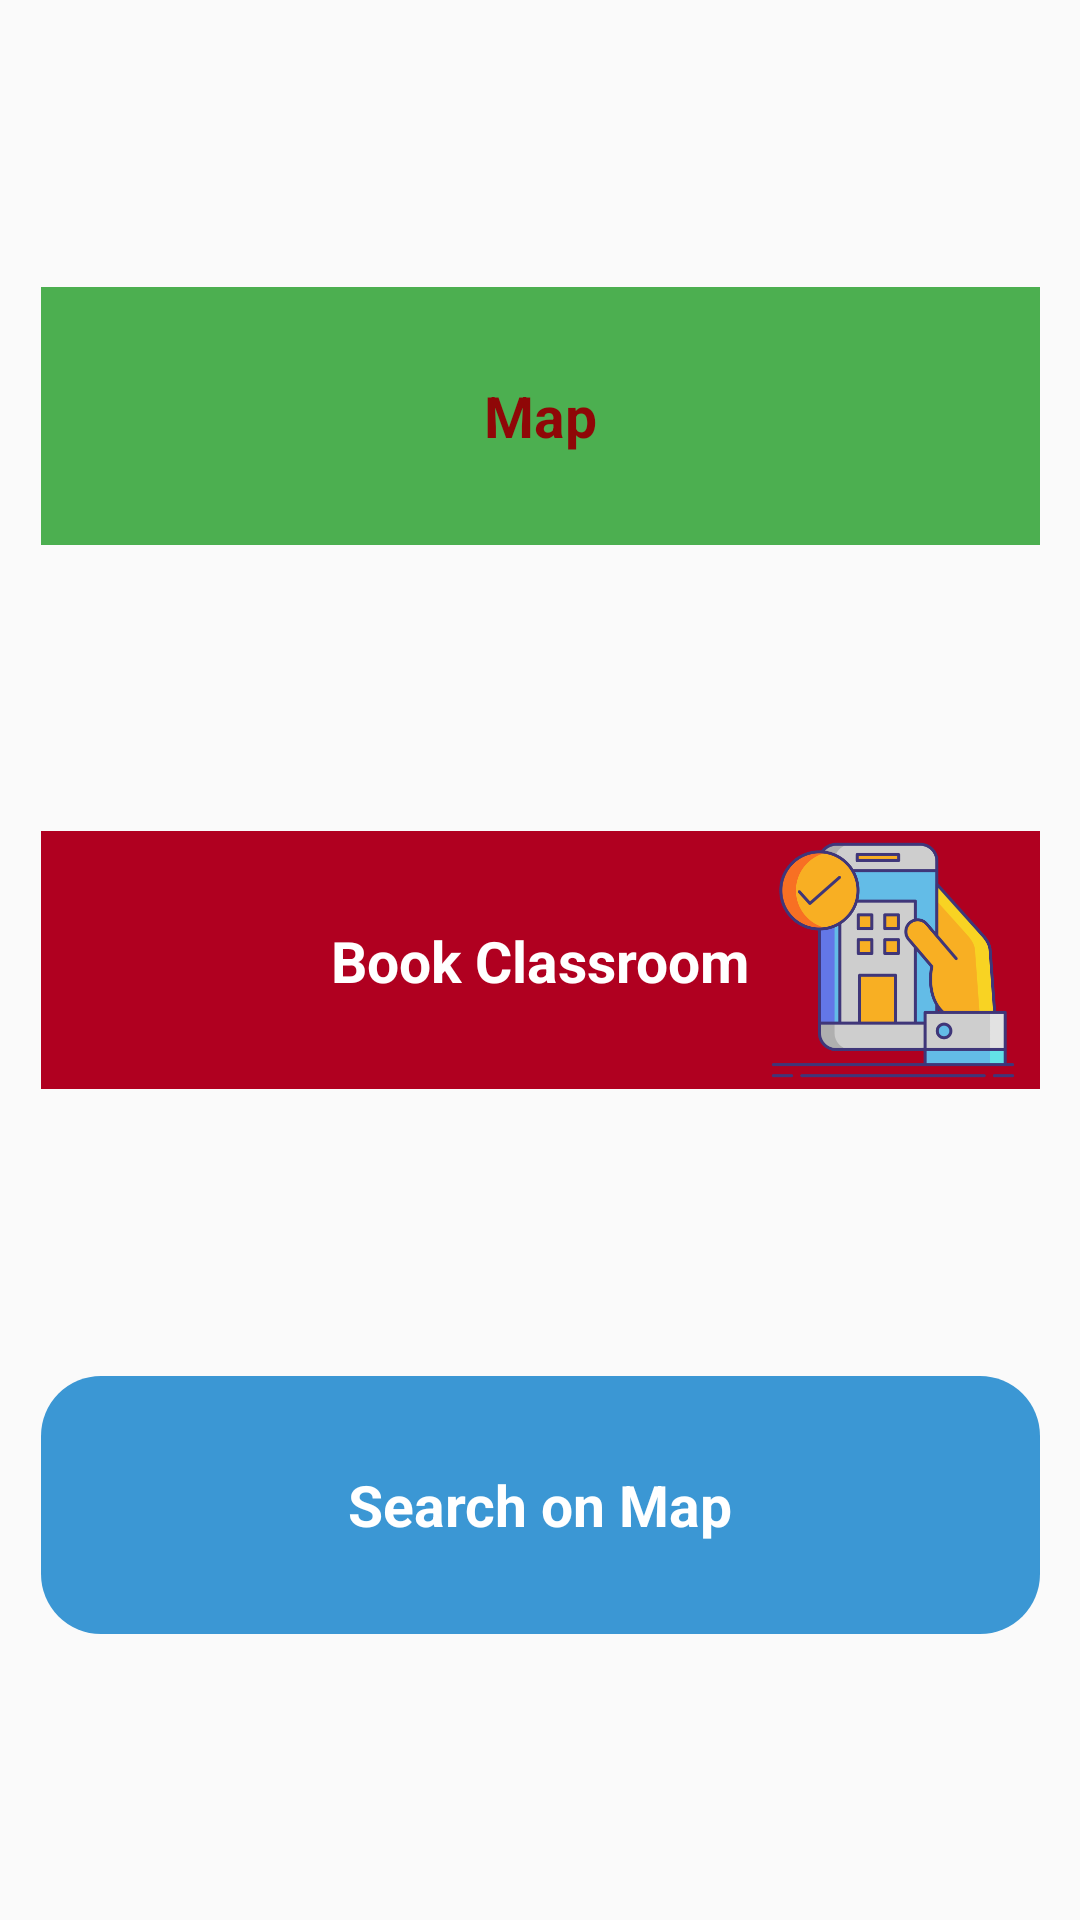

This screen was rendered from an Android layout file. Write that file and the resources it references.
<!-- AndroidManifest.xml: application theme Theme.PaPapp -->
<!-- res/layout/maps.xml -->
<?xml version="1.0" encoding="utf-8"?>
<androidx.constraintlayout.widget.ConstraintLayout
    xmlns:android="http://schemas.android.com/apk/res/android"
    xmlns:app="http://schemas.android.com/apk/res-auto"
    xmlns:tools="http://schemas.android.com/tools"
    android:layout_width="match_parent"
    android:layout_height="match_parent">

    
    <ImageButton
        android:id="@+id/mapActivityButton"
        android:layout_width="333dp"
        android:layout_height="86dp"
        android:adjustViewBounds="true"
        android:background="#4CAF50"
        android:scaleType="fitStart"
        android:paddingLeft="9dp"
        app:layout_constraintBottom_toTopOf="@+id/bookClassroomButton"
        app:layout_constraintEnd_toEndOf="parent"
        app:layout_constraintHorizontal_bias="0.5"
        app:layout_constraintStart_toStartOf="parent"
        app:layout_constraintTop_toTopOf="parent"
        app:layout_constraintVertical_bias="0.2"
        app:srcCompat="@drawable/map_art" />

    <TextView
        android:id="@+id/manage_and_rate"
        android:layout_width="wrap_content"
        android:layout_height="wrap_content"
        android:text="Map"
        android:textAlignment="center"
        android:textColor="@color/logo2"
        android:textSize="19dp"
        android:textStyle="bold"
        app:layout_constraintBottom_toBottomOf="@+id/mapActivityButton"
        app:layout_constraintEnd_toEndOf="@+id/mapActivityButton"
        app:layout_constraintStart_toStartOf="@+id/mapActivityButton"
        app:layout_constraintTop_toTopOf="@+id/mapActivityButton"
        app:layout_constraintVertical_bias="0.5" />

    
    <ImageButton
        android:id="@+id/bookClassroomButton"
        android:layout_width="333dp"
        android:layout_height="86dp"
        android:adjustViewBounds="true"
        android:background="@color/errorColor"
        android:scaleType="fitEnd"
        android:paddingRight="6dp"
        app:layout_constraintBottom_toTopOf="@+id/searchOnMapButton"
        app:layout_constraintEnd_toEndOf="parent"
        app:layout_constraintHorizontal_bias="0.5"
        app:layout_constraintStart_toStartOf="parent"
        app:layout_constraintTop_toBottomOf="@+id/mapActivityButton"
        app:layout_constraintVertical_bias="0.2"
        app:srcCompat="@drawable/class_reservation" />

    <TextView
        android:id="@+id/issue_library_card"
        android:layout_width="wrap_content"
        android:layout_height="wrap_content"
        android:text="Book Classroom"
        android:textAlignment="center"
        android:textColor="@color/white"
        android:textSize="19dp"
        android:textStyle="bold"
        app:layout_constraintBottom_toBottomOf="@+id/bookClassroomButton"
        app:layout_constraintEnd_toEndOf="@+id/bookClassroomButton"
        app:layout_constraintStart_toStartOf="@+id/bookClassroomButton"
        app:layout_constraintTop_toTopOf="@+id/bookClassroomButton"
        app:layout_constraintVertical_bias="0.5" />

    
    <ImageButton
        android:id="@+id/searchOnMapButton"
        android:layout_width="333dp"
        android:layout_height="86dp"
        android:adjustViewBounds="true"
        android:background="@drawable/secondshape"
        android:scaleType="fitStart"
        android:paddingLeft="5dp"
        app:layout_constraintBottom_toBottomOf="parent"
        app:layout_constraintEnd_toEndOf="parent"
        app:layout_constraintStart_toStartOf="parent"
        app:layout_constraintTop_toBottomOf="@+id/bookClassroomButton"
        app:layout_constraintVertical_bias="0.2"
        app:srcCompat="@drawable/search_map" />

    <TextView
        android:id="@+id/show_libraries"
        android:layout_width="wrap_content"
        android:layout_height="wrap_content"
        android:text="Search on Map"
        android:textAlignment="center"
        android:textColor="@color/white"
        android:textSize="19dp"
        android:textStyle="bold"
        app:layout_constraintBottom_toBottomOf="@+id/searchOnMapButton"
        app:layout_constraintEnd_toEndOf="@+id/searchOnMapButton"
        app:layout_constraintStart_toStartOf="@+id/searchOnMapButton"
        app:layout_constraintTop_toTopOf="@+id/searchOnMapButton"
        app:layout_constraintVertical_bias="0.5" />

</androidx.constraintlayout.widget.ConstraintLayout>
<!-- resources referenced by this layout -->
<resources>
  <color name="errorColor">#B00020</color>
  <color name="logo2">#8F0707</color>
  <color name="white">#FFFFFFFF</color>
  <!-- drawable class_reservation: png bitmap (drawable, 28503 bytes) -->
  <!-- drawable secondshape (drawable) -->
  <?xml version="1.0" encoding="utf-8"?>
  <shape xmlns:android="http://schemas.android.com/apk/res/android">
      <solid android:color="#3b97d4"/>
      <corners android:radius="20dp"/>
  </shape>
  <style name="Theme.PaPapp" parent="Theme.AppCompat.Light.NoActionBar">
          
          <item name="colorPrimary">@color/logo</item>
          <item name="colorOnPrimary">@color/white</item>
          
          <item name="colorSecondary">@color/teal_200</item>
          <item name="colorSecondaryVariant">@color/teal_700</item>
          <item name="colorOnSecondary">@color/black</item>
          
          <item name="android:statusBarColor">?attr/colorOnSecondary</item>
          
      </style>
  <color name="logo">#F9F6B4</color>
  <color name="teal_200">#FF03DAC5</color>
  <color name="teal_700">#FF018786</color>
  <color name="black">#FF000000</color>
</resources>
